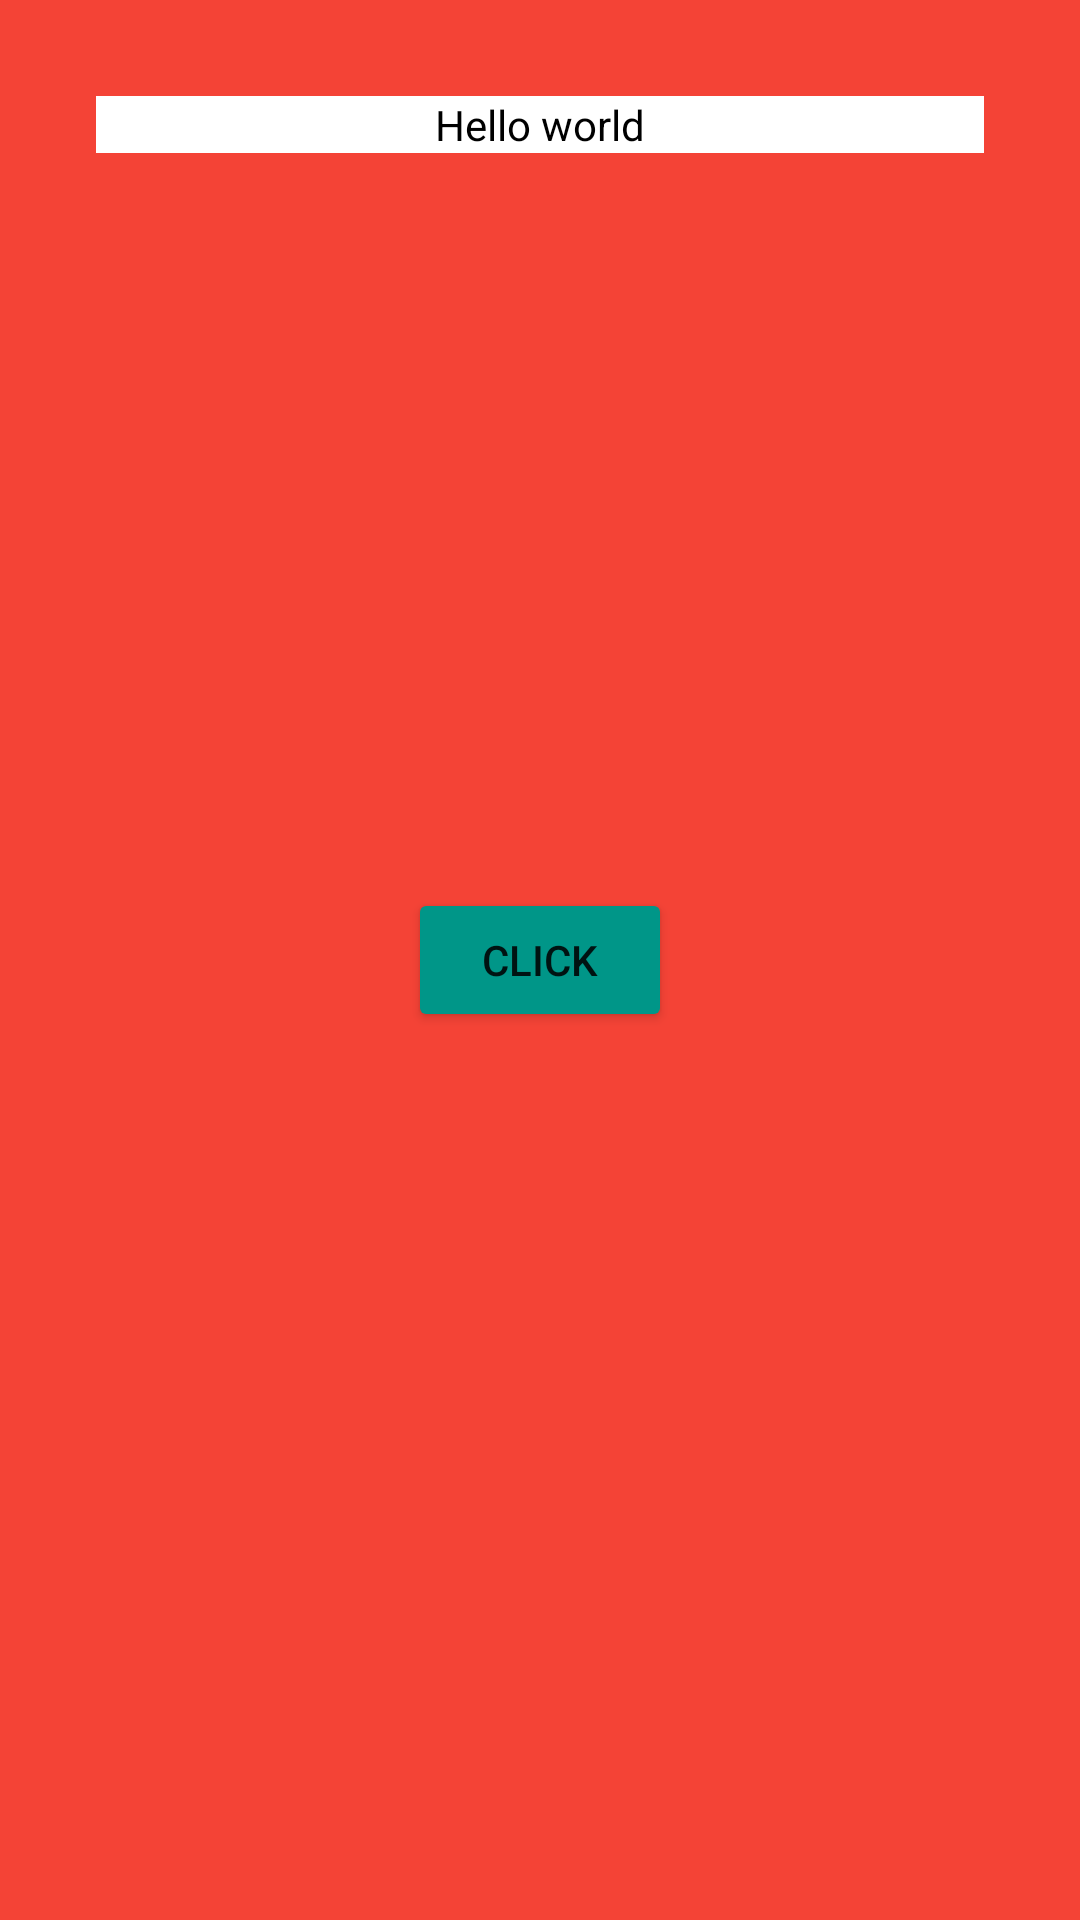

Produce the Android XML layout that renders to this screen, including the resource entries it uses.
<!-- AndroidManifest.xml: application theme Theme.HomeWork33 -->
<!-- res/layout/fragment_fourth.xml -->
<?xml version="1.0" encoding="utf-8"?>
<FrameLayout xmlns:android="http://schemas.android.com/apk/res/android"
    xmlns:tools="http://schemas.android.com/tools"
    android:layout_width="match_parent"
    android:layout_height="match_parent"
    android:background="@color/red"
    tools:context=".FourthFragment">

    <TextView
        android:id="@+id/tv_4"
        android:text="Hello world"
        android:gravity="center"
        android:textColor="@color/black"
        android:layout_margin="32dp"
        android:background="@color/white"
        android:layout_width="match_parent"
        android:layout_height="wrap_content"/>

    <Button
        android:id="@+id/btn_4"
        android:text="click"
        android:backgroundTint="@color/blue"
        android:layout_gravity="center"
        android:layout_width="wrap_content"
        android:layout_height="wrap_content"/>



</FrameLayout>
<!-- resources referenced by this layout -->
<resources>
  <color name="black">#FF000000</color>
  <color name="blue">#009688</color>
  <color name="red">#F44336</color>
  <color name="white">#FFFFFFFF</color>
  <style name="Theme.HomeWork33" parent="Theme.MaterialComponents.DayNight.NoActionBar">
          
          <item name="colorPrimary">@color/purple_500</item>
          <item name="colorPrimaryVariant">@color/purple_700</item>
          <item name="colorOnPrimary">@color/white</item>
          
          <item name="colorSecondary">@color/teal_200</item>
          <item name="colorSecondaryVariant">@color/teal_700</item>
          <item name="colorOnSecondary">@color/black</item>
          
          <item name="android:statusBarColor" tools:targetApi="l">?attr/colorPrimaryVariant</item>
          
      </style>
  <color name="purple_500">#FF6200EE</color>
  <color name="purple_700">#FF3700B3</color>
  <color name="teal_200">#FF03DAC5</color>
  <color name="teal_700">#FF018786</color>
</resources>
